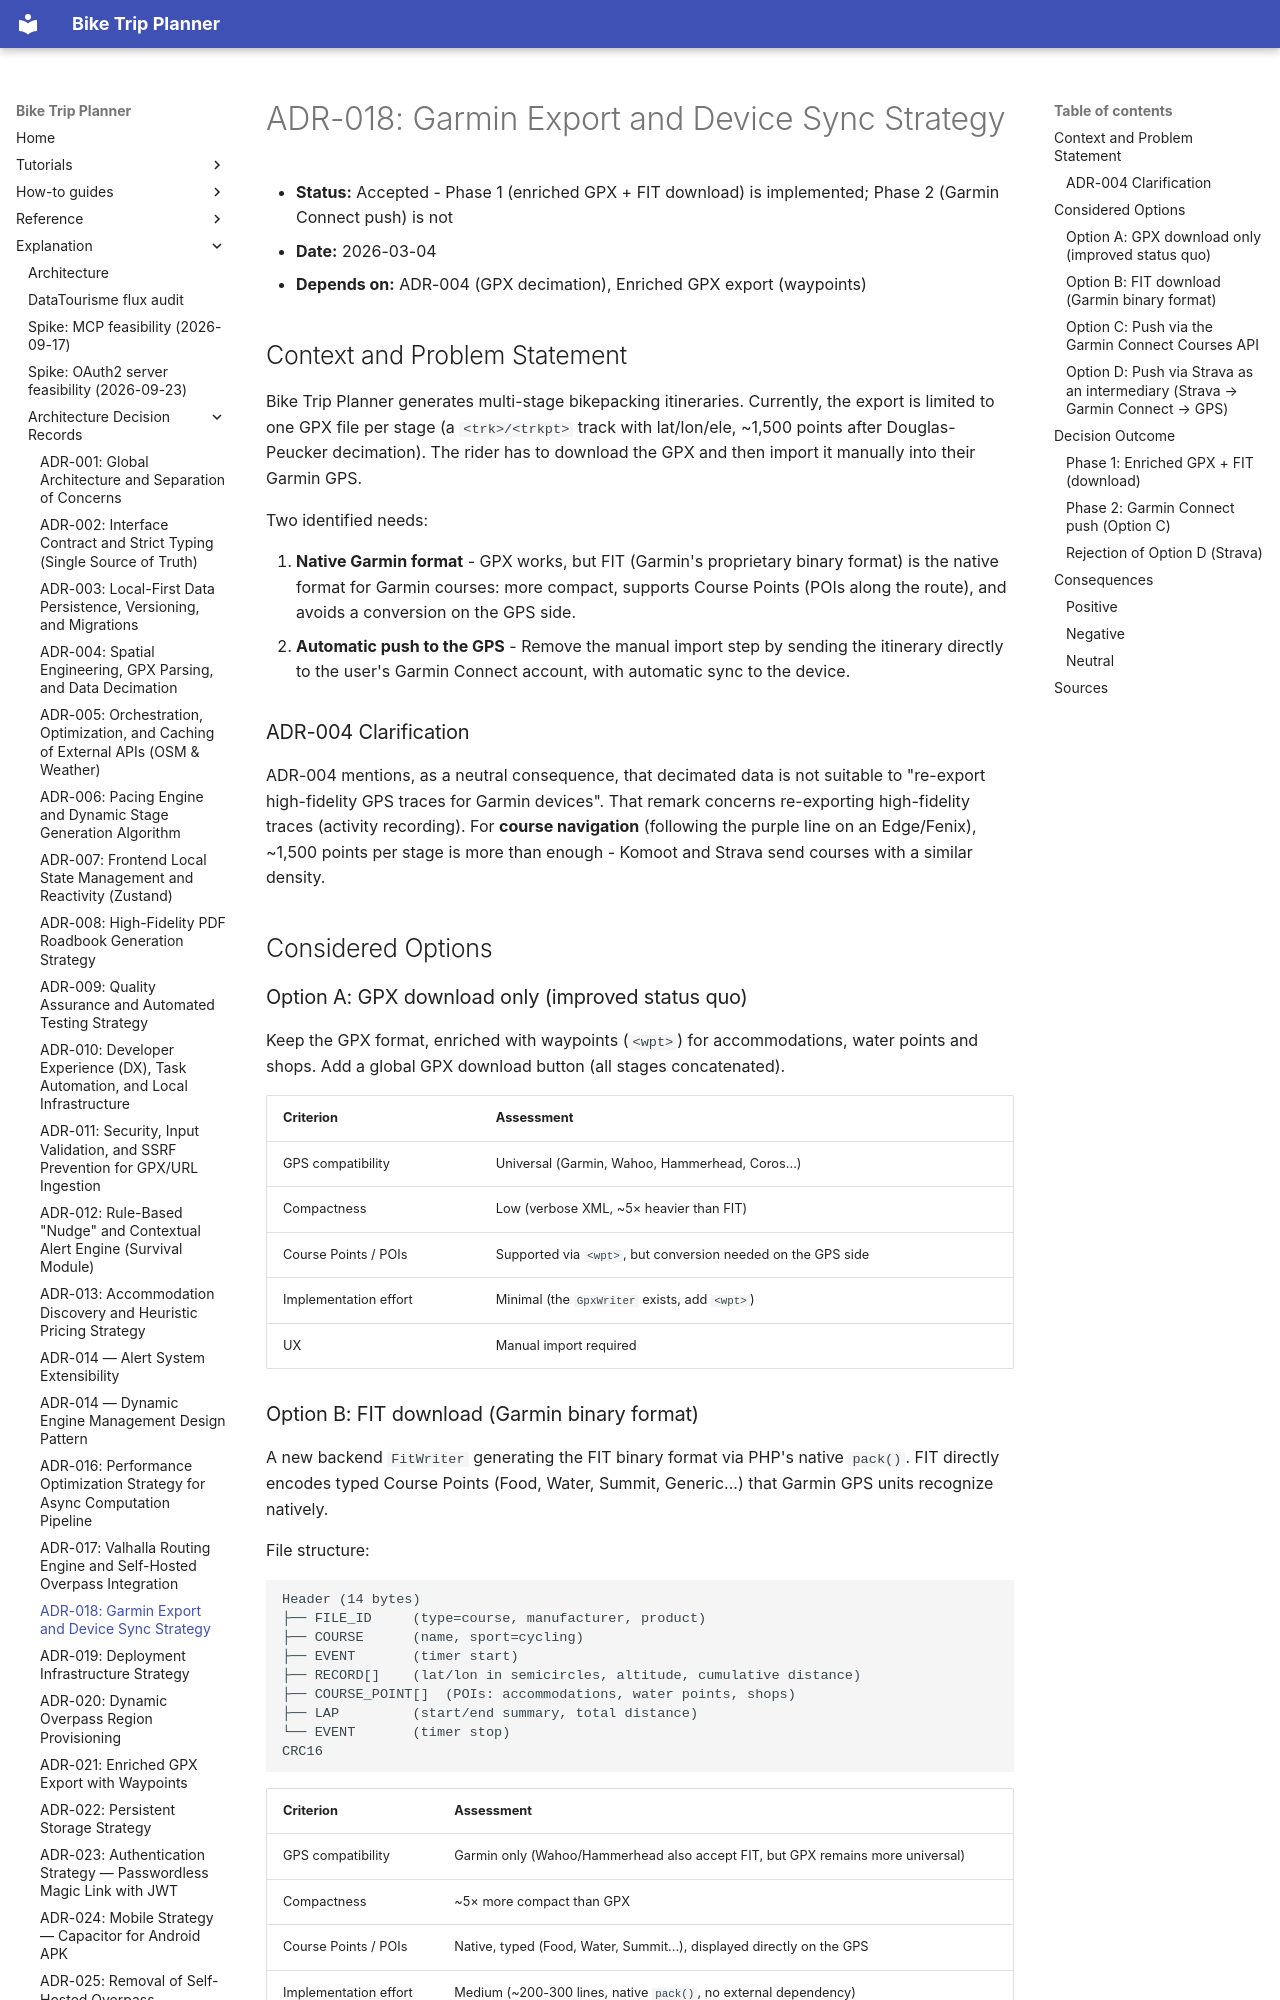

repository: vincentchalamon/bike-trip-planner · page: adr/adr-018-garmin-export-and-device-sync-strategy/index.html · generator: mkdocs

# ADR-018: Garmin Export and Device Sync Strategy

- **Status:** Accepted - Phase 1 (enriched GPX + FIT download) is implemented; Phase 2 (Garmin Connect push) is not
- **Date:** 2026-03-04
- **Depends on:** ADR-004 (GPX decimation), Enriched GPX export (waypoints)

## Context and Problem Statement

Bike Trip Planner generates multi-stage bikepacking itineraries. Currently, the export is limited to one GPX file per stage (a `<trk>/<trkpt>` track with lat/lon/ele, ~1,500 points after Douglas-Peucker decimation). The rider has to download the GPX and then import it manually into their Garmin GPS.

Two identified needs:

1. **Native Garmin format** - GPX works, but FIT (Garmin's proprietary binary format) is the native format for Garmin courses: more compact, supports Course Points (POIs along the route), and avoids a conversion on the GPS side.
2. **Automatic push to the GPS** - Remove the manual import step by sending the itinerary directly to the user's Garmin Connect account, with automatic sync to the device.

### ADR-004 Clarification

ADR-004 mentions, as a neutral consequence, that decimated data is not suitable to "re-export high-fidelity GPS traces for Garmin devices". That remark concerns re-exporting high-fidelity traces (activity recording). For **course navigation** (following the purple line on an Edge/Fenix), ~1,500 points per stage is more than enough - Komoot and Strava send courses with a similar density.

## Considered Options

### Option A: GPX download only (improved status quo)

Keep the GPX format, enriched with waypoints (`<wpt>`) for accommodations, water points and shops. Add a global GPX download button (all stages concatenated).

| Criterion | Assessment |
|---------|------------|
| GPS compatibility | Universal (Garmin, Wahoo, Hammerhead, Coros...) |
| Compactness | Low (verbose XML, ~5× heavier than FIT) |
| Course Points / POIs | Supported via `<wpt>`, but conversion needed on the GPS side |
| Implementation effort | Minimal (the `GpxWriter` exists, add `<wpt>`) |
| UX | Manual import required |
